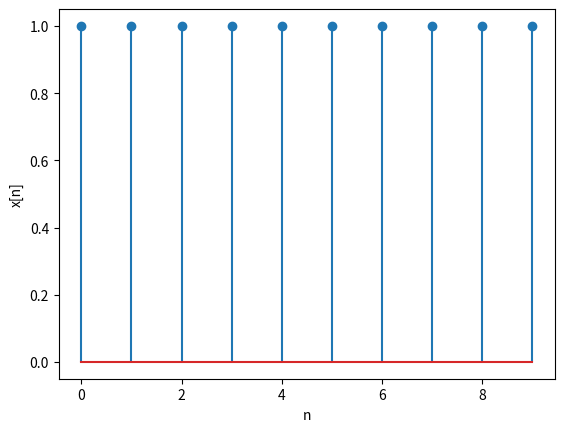
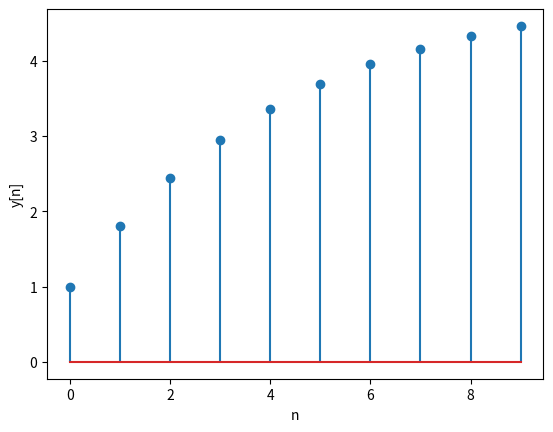

Python code for these plots, in order:
import numpy as np
import scipy.signal as signal
import matplotlib.pyplot as plt

n = np.array( [ 0, 1, 2, 3, 4, 5, 6, 7, 8, 9 ] )
x = np.ones( 10 )

b = np.array( [ 1 ] )
a = np.array( [ 1, -0.8 ] )
y = signal.lfilter( b, a, x )

print( "x =", x )
print( "y =", y )

plt.figure( 1 )
plt.stem( n, x )
plt.xlabel( 'n' )
plt.ylabel( 'x[n]' )

plt.figure( 2 )
plt.stem( n, y )
plt.xlabel( 'n' )
plt.ylabel( 'y[n]' )

plt.show( )